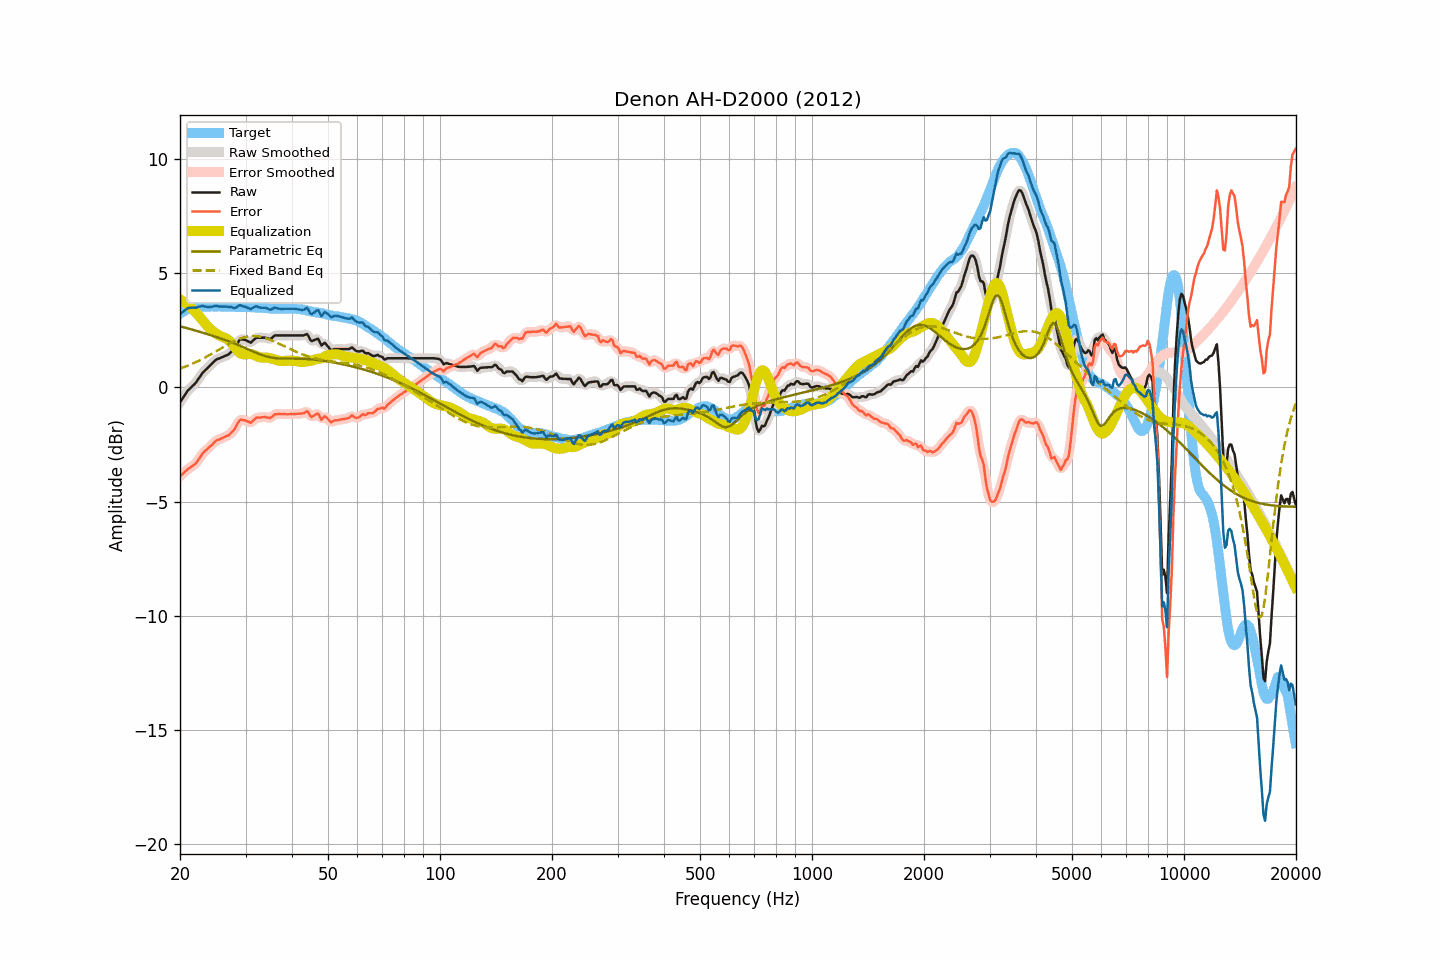

The data file committed next to this chart (first rows):
frequency, raw, smoothed, error, error_smoothed, equalization, parametric_eq, fixed_band_eq, equalized_raw, equalized_smoothed, target
20.00, -0.65, -0.66, -3.88, -3.88, 3.85, 2.68, 0.83, 3.20, 3.20, 3.23
20.20, -0.54, -0.54, -3.82, -3.82, 3.81, 2.66, 0.85, 3.27, 3.27, 3.28
20.40, -0.44, -0.43, -3.77, -3.76, 3.76, 2.64, 0.88, 3.32, 3.33, 3.33
20.61, -0.33, -0.33, -3.69, -3.69, 3.71, 2.62, 0.90, 3.38, 3.38, 3.35
20.81, -0.23, -0.23, -3.64, -3.63, 3.66, 2.60, 0.93, 3.43, 3.43, 3.41
21.02, -0.12, -0.14, -3.57, -3.57, 3.60, 2.58, 0.96, 3.48, 3.47, 3.44
21.23, -0.06, -0.06, -3.53, -3.52, 3.54, 2.56, 0.99, 3.48, 3.49, 3.46
21.44, 0.01, 0.01, -3.47, -3.47, 3.48, 2.54, 1.02, 3.49, 3.49, 3.48
21.66, 0.08, 0.07, -3.43, -3.43, 3.42, 2.52, 1.05, 3.50, 3.49, 3.50
21.87, 0.14, 0.15, -3.37, -3.37, 3.35, 2.50, 1.08, 3.49, 3.49, 3.51
22.09, 0.22, 0.23, -3.31, -3.30, 3.27, 2.48, 1.11, 3.49, 3.50, 3.53
22.31, 0.33, 0.32, -3.21, -3.22, 3.19, 2.46, 1.15, 3.52, 3.52, 3.54
22.54, 0.43, 0.43, -3.11, -3.11, 3.11, 2.44, 1.18, 3.54, 3.54, 3.54
22.76, 0.53, 0.53, -3.01, -3.00, 3.02, 2.42, 1.22, 3.55, 3.55, 3.54
22.99, 0.64, 0.62, -2.89, -2.91, 2.93, 2.40, 1.25, 3.57, 3.56, 3.53
23.22, 0.70, 0.70, -2.83, -2.83, 2.85, 2.38, 1.29, 3.55, 3.55, 3.53
23.45, 0.77, 0.77, -2.76, -2.76, 2.77, 2.36, 1.33, 3.53, 3.54, 3.53
23.69, 0.84, 0.84, -2.70, -2.70, 2.69, 2.34, 1.36, 3.52, 3.53, 3.54
23.92, 0.91, 0.91, -2.63, -2.63, 2.62, 2.31, 1.40, 3.52, 3.52, 3.54
24.16, 0.98, 0.98, -2.57, -2.57, 2.55, 2.29, 1.44, 3.53, 3.53, 3.55
24.40, 1.05, 1.05, -2.50, -2.50, 2.49, 2.27, 1.48, 3.54, 3.54, 3.55
24.65, 1.12, 1.12, -2.43, -2.42, 2.43, 2.25, 1.52, 3.55, 3.56, 3.54
24.89, 1.19, 1.18, -2.35, -2.36, 2.38, 2.22, 1.56, 3.57, 3.56, 3.54
25.14, 1.24, 1.23, -2.30, -2.31, 2.33, 2.20, 1.61, 3.57, 3.56, 3.54
25.39, 1.26, 1.26, -2.29, -2.28, 2.29, 2.18, 1.65, 3.55, 3.55, 3.55
25.65, 1.29, 1.29, -2.26, -2.26, 2.25, 2.15, 1.69, 3.54, 3.54, 3.55
25.91, 1.32, 1.32, -2.22, -2.23, 2.22, 2.13, 1.73, 3.54, 3.54, 3.54
26.16, 1.35, 1.35, -2.19, -2.19, 2.19, 2.10, 1.77, 3.54, 3.54, 3.54
26.43, 1.38, 1.38, -2.16, -2.16, 2.17, 2.08, 1.81, 3.54, 3.54, 3.54
26.69, 1.41, 1.41, -2.13, -2.13, 2.13, 2.05, 1.85, 3.54, 3.54, 3.54
26.96, 1.44, 1.45, -2.11, -2.09, 2.09, 2.03, 1.89, 3.52, 3.53, 3.54
27.23, 1.50, 1.50, -2.04, -2.04, 2.02, 2.00, 1.93, 3.52, 3.52, 3.54
27.50, 1.57, 1.56, -1.97, -1.98, 1.95, 1.98, 1.97, 3.52, 3.51, 3.54
27.77, 1.63, 1.63, -1.90, -1.90, 1.86, 1.95, 2.00, 3.49, 3.49, 3.53
28.05, 1.71, 1.72, -1.82, -1.80, 1.77, 1.92, 2.04, 3.48, 3.49, 3.53
28.33, 1.83, 1.84, -1.69, -1.68, 1.68, 1.89, 2.07, 3.51, 3.51, 3.52
28.62, 1.96, 1.96, -1.56, -1.56, 1.59, 1.86, 2.10, 3.55, 3.55, 3.52
28.90, 2.08, 2.05, -1.45, -1.46, 1.53, 1.83, 2.13, 3.60, 3.58, 3.52
29.19, 2.11, 2.10, -1.40, -1.42, 1.48, 1.80, 2.15, 3.59, 3.58, 3.51
29.48, 2.10, 2.11, -1.43, -1.41, 1.46, 1.77, 2.18, 3.55, 3.57, 3.53
29.78, 2.09, 2.09, -1.43, -1.43, 1.45, 1.74, 2.20, 3.54, 3.54, 3.52
30.08, 2.07, 2.06, -1.46, -1.46, 1.45, 1.71, 2.21, 3.52, 3.52, 3.53
30.38, 2.03, 2.02, -1.49, -1.49, 1.46, 1.68, 2.23, 3.49, 3.48, 3.51
30.68, 2.00, 1.99, -1.51, -1.52, 1.47, 1.65, 2.24, 3.46, 3.46, 3.51
30.99, 1.96, 1.99, -1.55, -1.52, 1.46, 1.62, 2.25, 3.42, 3.45, 3.51
31.30, 2.03, 2.03, -1.48, -1.48, 1.45, 1.59, 2.25, 3.48, 3.47, 3.51
31.61, 2.09, 2.09, -1.42, -1.42, 1.42, 1.56, 2.25, 3.51, 3.51, 3.51
31.93, 2.16, 2.15, -1.35, -1.36, 1.39, 1.53, 2.25, 3.55, 3.54, 3.50
32.24, 2.18, 2.17, -1.31, -1.33, 1.36, 1.50, 2.24, 3.54, 3.54, 3.49
32.57, 2.18, 2.18, -1.32, -1.31, 1.33, 1.47, 2.23, 3.51, 3.52, 3.50
32.89, 2.18, 2.18, -1.32, -1.31, 1.32, 1.44, 2.22, 3.49, 3.50, 3.50
33.22, 2.18, 2.18, -1.31, -1.31, 1.31, 1.42, 2.20, 3.49, 3.49, 3.48
33.55, 2.18, 2.18, -1.30, -1.30, 1.31, 1.39, 2.19, 3.49, 3.49, 3.48
33.89, 2.18, 2.17, -1.29, -1.30, 1.31, 1.37, 2.17, 3.49, 3.48, 3.47
34.23, 2.16, 2.15, -1.32, -1.31, 1.31, 1.35, 2.14, 3.47, 3.46, 3.47
34.57, 2.14, 2.14, -1.32, -1.33, 1.30, 1.34, 2.12, 3.44, 3.43, 3.46
34.92, 2.12, 2.13, -1.34, -1.33, 1.28, 1.32, 2.09, 3.40, 3.42, 3.46
35.27, 2.16, 2.17, -1.30, -1.29, 1.26, 1.31, 2.06, 3.42, 3.43, 3.46
35.62, 2.22, 2.21, -1.23, -1.24, 1.24, 1.30, 2.03, 3.46, 3.46, 3.45
35.97, 2.28, 2.26, -1.17, -1.19, 1.22, 1.29, 2.00, 3.50, 3.48, 3.45
... 635 more rows
